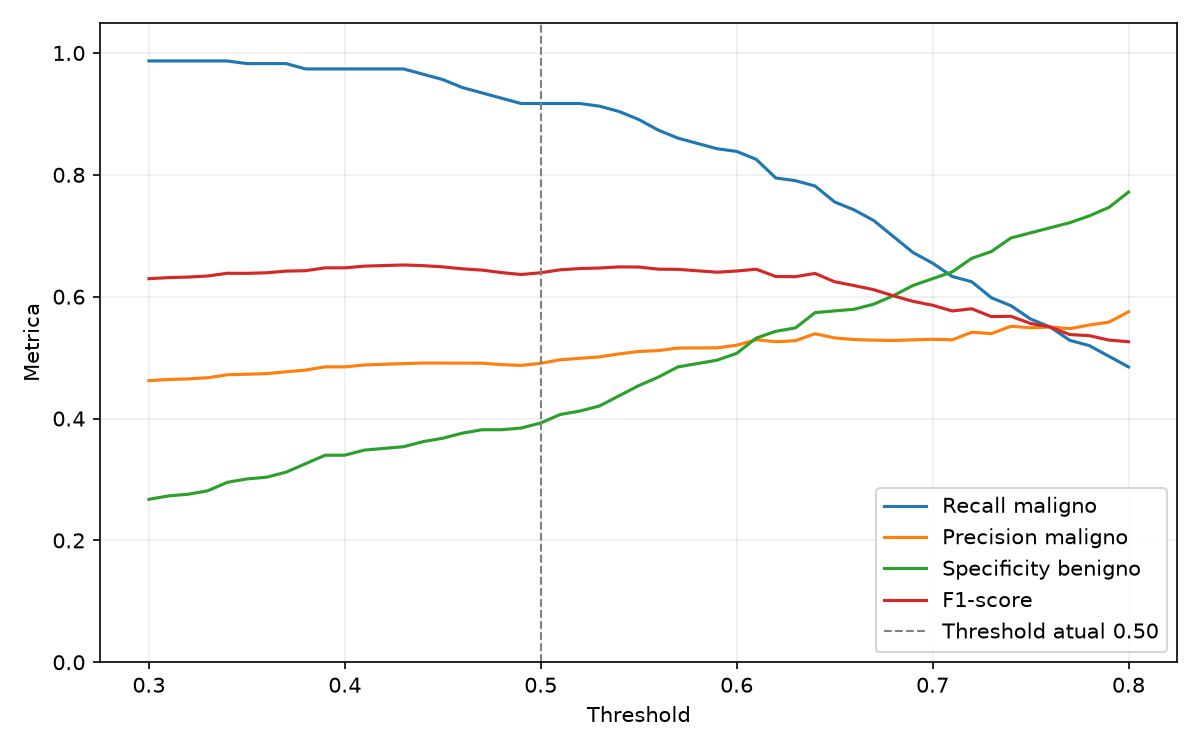

Data behind this chart, as committed beside it:
threshold, accuracy, precision_malignant, recall_malignant, specificity_benign, f1_score, true_negatives, false_positives, false_negatives, true_positives
0.3, 0.5476, 0.4622, 0.9869, 0.2674, 0.6295, 96, 263, 3, 226
0.31, 0.551, 0.4641, 0.9869, 0.273, 0.6313, 98, 261, 3, 226
0.32, 0.5527, 0.465, 0.9869, 0.2758, 0.6322, 99, 260, 3, 226
0.33, 0.5561, 0.4669, 0.9869, 0.2813, 0.6339, 101, 258, 3, 226
0.34, 0.5646, 0.4718, 0.9869, 0.2953, 0.6384, 106, 253, 3, 226
0.35, 0.5663, 0.4727, 0.9825, 0.3008, 0.6383, 108, 251, 4, 225
0.36, 0.568, 0.4737, 0.9825, 0.3036, 0.6392, 109, 250, 4, 225
0.37, 0.5731, 0.4767, 0.9825, 0.312, 0.6419, 112, 247, 4, 225
0.38, 0.5782, 0.4796, 0.9738, 0.3259, 0.6427, 117, 242, 6, 223
0.39, 0.5867, 0.4848, 0.9738, 0.3398, 0.6473, 122, 237, 6, 223
0.4, 0.5867, 0.4848, 0.9738, 0.3398, 0.6473, 122, 237, 6, 223
0.41, 0.5918, 0.488, 0.9738, 0.3482, 0.6501, 125, 234, 6, 223
0.42, 0.5935, 0.489, 0.9738, 0.351, 0.6511, 126, 233, 6, 223
0.43, 0.5952, 0.4901, 0.9738, 0.3538, 0.652, 127, 232, 6, 223
0.44, 0.5969, 0.4911, 0.9651, 0.3621, 0.651, 130, 229, 8, 221
0.45, 0.5969, 0.491, 0.9563, 0.3677, 0.6489, 132, 227, 10, 219
0.46, 0.5969, 0.4909, 0.9432, 0.376, 0.6457, 135, 224, 13, 216
0.47, 0.5969, 0.4908, 0.9345, 0.3816, 0.6436, 137, 222, 15, 214
0.48, 0.5935, 0.4885, 0.9258, 0.3816, 0.6395, 137, 222, 17, 212
0.49, 0.5918, 0.4872, 0.917, 0.3844, 0.6364, 138, 221, 19, 210
0.5, 0.5969, 0.4907, 0.917, 0.3928, 0.6393, 141, 218, 19, 210
0.51, 0.6054, 0.4965, 0.917, 0.4067, 0.6442, 146, 213, 19, 210
0.52, 0.6088, 0.4988, 0.917, 0.4123, 0.6462, 148, 211, 19, 210
0.53, 0.6122, 0.5012, 0.9127, 0.4206, 0.6471, 151, 208, 20, 209
0.54, 0.619, 0.5061, 0.9039, 0.4373, 0.6489, 157, 202, 22, 207
0.55, 0.6241, 0.51, 0.8908, 0.454, 0.6486, 163, 196, 25, 204
0.56, 0.6259, 0.5115, 0.8734, 0.468, 0.6452, 168, 191, 29, 200
0.57, 0.631, 0.5157, 0.8603, 0.4847, 0.6448, 174, 185, 32, 197
0.58, 0.631, 0.5159, 0.8515, 0.4903, 0.6425, 176, 183, 34, 195
0.59, 0.631, 0.516, 0.8428, 0.4958, 0.6401, 178, 181, 36, 193
0.6, 0.6361, 0.5203, 0.8384, 0.507, 0.6421, 182, 177, 37, 192
0.61, 0.6463, 0.5294, 0.8253, 0.532, 0.6451, 191, 168, 40, 189
0.62, 0.6412, 0.526, 0.7948, 0.5432, 0.633, 195, 164, 47, 182
0.63, 0.6429, 0.5277, 0.7904, 0.5487, 0.6329, 197, 162, 48, 181
0.64, 0.6548, 0.5392, 0.7817, 0.5738, 0.6381, 206, 153, 50, 179
0.65, 0.6463, 0.5323, 0.7555, 0.5766, 0.6245, 207, 152, 56, 173
0.66, 0.6429, 0.5296, 0.7424, 0.5794, 0.6182, 208, 151, 59, 170
0.67, 0.6412, 0.5287, 0.7249, 0.5877, 0.6114, 211, 148, 63, 166
0.68, 0.6395, 0.5281, 0.6987, 0.6017, 0.6015, 216, 143, 69, 160
0.69, 0.6395, 0.5292, 0.6725, 0.6184, 0.5923, 222, 137, 75, 154
0.7, 0.6395, 0.53, 0.655, 0.6295, 0.5859, 226, 133, 79, 150
0.71, 0.6378, 0.5292, 0.6332, 0.6407, 0.5765, 230, 129, 84, 145
0.72, 0.648, 0.5417, 0.6245, 0.663, 0.5801, 238, 121, 86, 143
0.73, 0.6446, 0.5394, 0.5983, 0.6741, 0.5673, 242, 117, 92, 137
0.74, 0.6531, 0.5514, 0.5852, 0.6964, 0.5678, 250, 109, 95, 134
0.75, 0.6497, 0.5489, 0.5633, 0.7047, 0.556, 253, 106, 100, 129
0.76, 0.6497, 0.5502, 0.5502, 0.7131, 0.5502, 256, 103, 103, 126
0.77, 0.6463, 0.5475, 0.5284, 0.7214, 0.5378, 259, 100, 108, 121
0.78, 0.6497, 0.5535, 0.5197, 0.7326, 0.536, 263, 96, 110, 119
0.79, 0.6514, 0.5583, 0.5022, 0.7465, 0.5287, 268, 91, 114, 115
0.8, 0.6599, 0.5751, 0.4847, 0.7716, 0.5261, 277, 82, 118, 111
